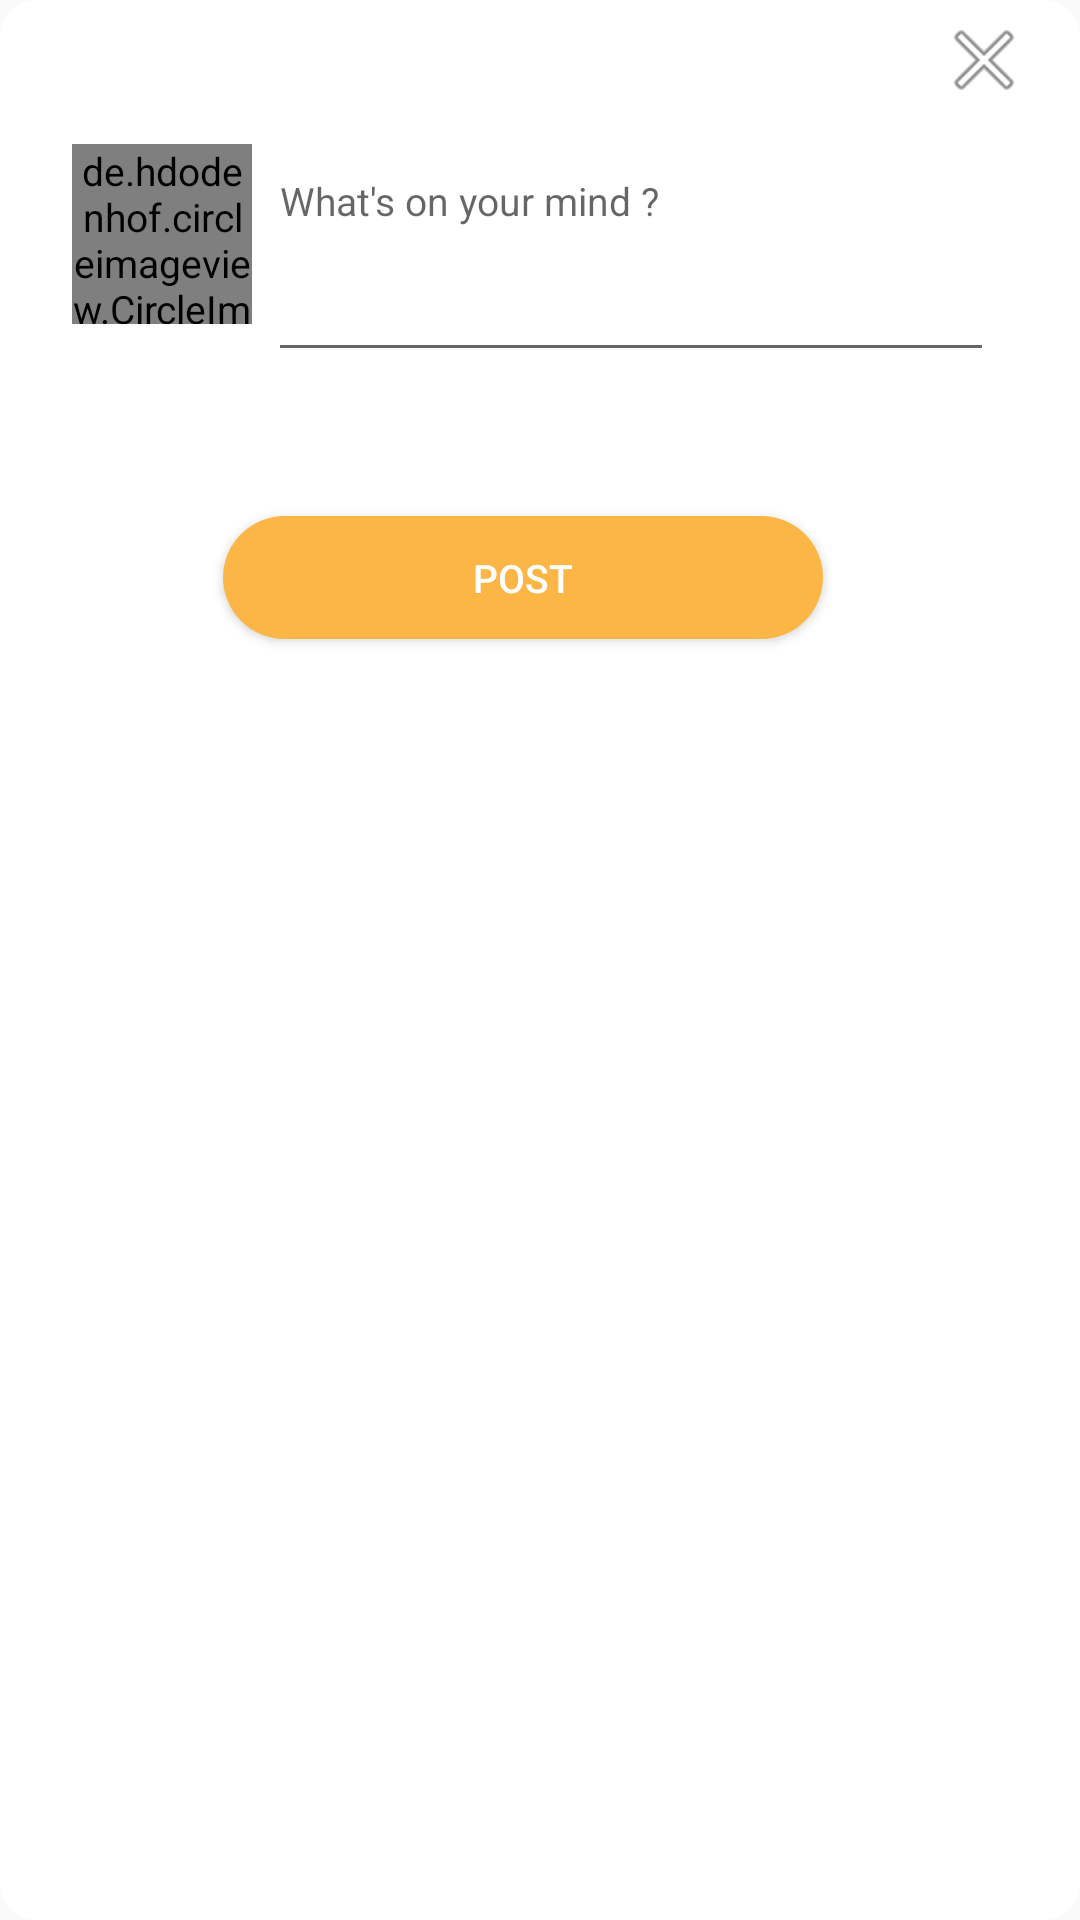

Write the Android layout XML for this screen, with the resource values it uses.
<!-- AndroidManifest.xml: application theme AppTheme -->
<!-- res/layout/post_popup_layout.xml -->
<?xml version="1.0" encoding="utf-8"?>
<androidx.constraintlayout.widget.ConstraintLayout xmlns:android="http://schemas.android.com/apk/res/android"
    xmlns:app="http://schemas.android.com/apk/res-auto"
    xmlns:tools="http://schemas.android.com/tools"
    android:layout_width="match_parent"
    android:layout_height="match_parent"
    android:background="@drawable/rounded_edit_text">

    <de.hdodenhof.circleimageview.CircleImageView
        android:id="@+id/ivUserProfilePost"
        android:layout_width="60dp"
        android:layout_height="60dp"
        android:layout_marginStart="24dp"
        android:layout_marginTop="48dp"
        app:layout_constraintStart_toStartOf="parent"
        app:layout_constraintTop_toTopOf="parent" />

    <Button
        android:id="@+id/post"
        android:layout_width="200dp"
        android:layout_height="41dp"
        android:layout_marginTop="48dp"
        android:background="@drawable/orange_shape_button"
        android:text="Post"
        android:textColor="@color/bg_comments"
        app:layout_constraintEnd_toEndOf="parent"
        app:layout_constraintHorizontal_bias="0.464"
        app:layout_constraintStart_toStartOf="parent"
        app:layout_constraintTop_toBottomOf="@+id/ivPostImage" />

    <ImageButton
        android:id="@+id/close"
        android:layout_width="wrap_content"
        android:layout_height="wrap_content"
        android:layout_marginTop="4dp"
        android:layout_marginEnd="16dp"
        android:background="#fff"
        android:src="@android:drawable/ic_menu_close_clear_cancel"
        android:text="Close"
        android:textColor="@color/bg_comments"
        app:layout_constraintEnd_toEndOf="parent"
        app:layout_constraintTop_toTopOf="parent" />

    <EditText
        android:id="@+id/etPostText"
        android:layout_width="242dp"
        android:layout_height="76dp"
        android:ems="10"
        android:gravity="start|top"
        android:hint="What's on your mind ?"
        android:inputType="textMultiLine"
        app:layout_constraintEnd_toEndOf="parent"
        app:layout_constraintHorizontal_bias="0.156"
        app:layout_constraintStart_toEndOf="@+id/ivUserProfilePost"
        app:layout_constraintTop_toTopOf="@+id/ivUserProfilePost" />

    <ImageView
        android:id="@+id/ivPostImage"
        android:layout_width="407dp"
        android:layout_height="wrap_content"
        android:layout_marginTop="60dp"
        app:layout_constraintEnd_toEndOf="parent"
        app:layout_constraintStart_toStartOf="parent"
        app:layout_constraintTop_toBottomOf="@+id/ibCameraButton" />

    <ImageButton
        android:id="@+id/ibCameraButton"
        android:layout_width="wrap_content"
        android:layout_height="wrap_content"
        android:layout_marginTop="16dp"
        android:layout_marginEnd="24dp"
        android:background="#fff"
        app:layout_constraintEnd_toEndOf="parent"
        app:layout_constraintHorizontal_bias="0.933"
        app:layout_constraintStart_toEndOf="@+id/etPostText"
        app:layout_constraintTop_toTopOf="@+id/etPostText"
        app:srcCompat="@android:drawable/ic_menu_camera" />
</androidx.constraintlayout.widget.ConstraintLayout>
<!-- resources referenced by this layout -->
<resources>
  <color name="bg_comments">#ffffff</color>
  <!-- drawable orange_shape_button (drawable) -->
  <?xml version="1.0" encoding="utf-8"?>
  <shape xmlns:android="http://schemas.android.com/apk/res/android"
      android:padding="24dp"
      android:shape="rectangle">
      <solid android:color="#fcb645" /> 
      <corners
          android:bottomLeftRadius="@dimen/button_corner_radius"
          android:bottomRightRadius="@dimen/button_corner_radius"
          android:topLeftRadius="@dimen/button_corner_radius"
          android:topRightRadius="@dimen/button_corner_radius" />
  </shape>
  <!-- drawable rounded_edit_text (drawable) -->
  <?xml version="1.0" encoding="utf-8"?>
  <shape xmlns:android="http://schemas.android.com/apk/res/android"
      android:padding="10dp"
      android:shape="rectangle">
      <solid android:color="#FFFFFF" />
      <corners
          android:bottomLeftRadius="@dimen/edit_text_corner_radius"
          android:bottomRightRadius="@dimen/edit_text_corner_radius"
          android:topLeftRadius="@dimen/edit_text_corner_radius"
          android:topRightRadius="@dimen/edit_text_corner_radius" />
  </shape>
  <style name="AppTheme" parent="Theme.AppCompat.Light.DarkActionBar">
          
          <item name="colorPrimary">@color/style_color_primary</item>
          <item name="colorPrimaryDark">@color/style_color_primary_dark</item>
          <item name="colorAccent">@color/style_color_accent</item>
          <item name="colorControlHighlight">@color/fab_color_pressed</item>
          <item name="android:textSize">13sp</item>
      </style>
  <dimen name="button_corner_radius">24dp</dimen>
  <dimen name="edit_text_corner_radius">12dp</dimen>
  <color name="style_color_primary">#fcb645</color>
  <color name="style_color_primary_dark">#fcb645</color>
  <color name="style_color_accent">#01bcd5</color>
  <color name="fab_color_pressed">#fcb645</color>
</resources>
